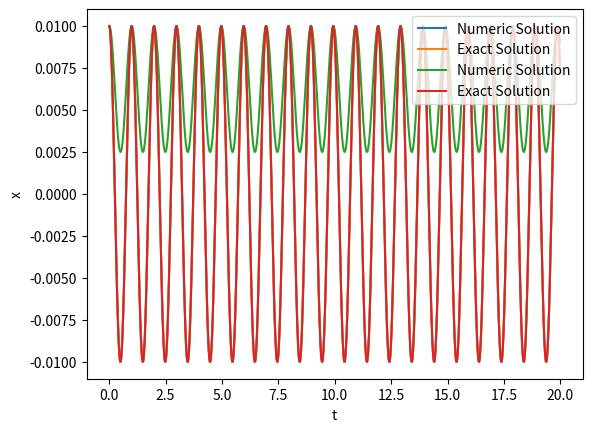

Write Python code to recreate this figure.
import numpy as np
import matplotlib.pyplot as plt

# Define parameters
t_min = 0
t_max = 20
n = 2000
k = 40
m = 1
dt = (t_max - t_min)/n


times = np.arange(0, 20, dt)

X = np.zeros(n)
X[0], X[1] = 0.01, 0.01


def f(x, F):

    #tester = 0
    for i in range(2, len(times)):
        
        x[i] = (dt*dt)*F/m + 2*x[i-1] - (k/m)*dt*dt*x[i-1] - x[i-2]
        
        #tester += 1
        #if tester % 5 == 0:
        #   print(x[i])
    return(x)

Analytical = 0.01*np.cos(np.sqrt(k/m)*times)

# Tests to check dimensions of the lists (was getting an error before)
#print(len(X))
#print(len(times))
#print(len(Analytical))

# Part b)
plt.plot(times, f(X, 0), label='Numeric Solution')
plt.plot(times, Analytical, label='Exact Solution')

plt.xlabel("t")
plt.ylabel("x")
plt.legend(loc=1)

plt.figure()
plt.close(2)

plt.show()

# Part c)
plt.plot(times, f(X, 0.25), label='Numeric Solution')
plt.plot(times, Analytical, label='Exact Solution')

plt.xlabel("t")
plt.ylabel("x")
plt.legend(loc=1)

plt.figure()
plt.close(2)

plt.show()